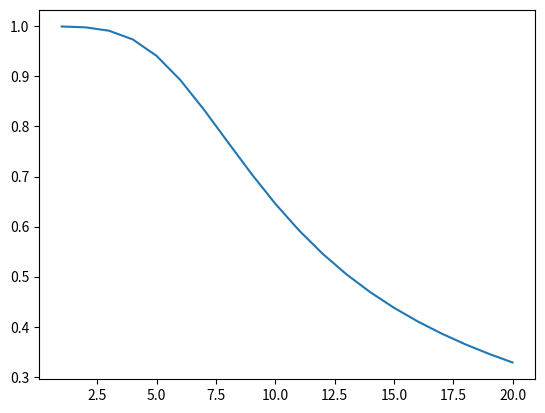

Source code (Python):
# FILE HAS BEEN DEVELOPED BY LIGMA NATION SUCKS INC.

import functools
from math import factorial
import matplotlib.pyplot as plt
import numpy as np

args = [1 / 7, 1 / 46, 20, 0]


def mult(arr: list) -> float:
    """
    :param arr: list of numbers
    :return: multiplication of elements
    """
    t = 1
    for i in arr:
        t *= i
    return t


# Функция для просчёта вероятности отказа
@functools.lru_cache()
def Pi(lam, mu, n, m, pos=None, nu=None):
    """
    :param lam: -
    :param mu: -
    :param n: amount of factory lines
    :param m: query amount
    :param pos: if None returns possibility of reject else possibility of pos position
    :return: possibility of reject
    """
    p0 = 0
    ro = lam / mu
    if m == -2:
        m = 100
        sum1 = sum([ro ** i / factorial(i) for i in range(n + 1)])

        sum2 = 0
        for j in range(1, m + 1):
            prod = 1
            for k_ in range(1, j + 1):
                prod *= (n * mu + k_ * nu)
            sum2 += lam ** j / prod

        p0 = 1 / (sum1 + (ro ** n / factorial(n)) * sum2)
        if 0 <= pos <= n:
            return p0 * ro ** pos / factorial(pos)
        j = pos - n
        return p0 * ro ** n / factorial(n) * mult([lam / (n * mu + k_ * nu) for k_ in range(1, j + 1)])
    elif m == -1:
        q = sum([ro ** i / factorial(i) for i in range(0, n + 1)]) + ro ** (n + 1) / factorial(n) / (n - ro)
        p0 = 1 / q
    else:
        for i in range(n + 1):
            p0 += ro ** i / factorial(i)
        p0 = 1 / (p0 + (ro ** n / factorial(n)) * sum([(ro ** j / n ** j) for j in range(1, m + 1)]))
    if pos == None:
        return (ro ** (n + m) / (factorial(n) * n ** m)) * p0
    return (ro ** pos / (factorial(min(n, pos)) * n ** max(0, pos - n))) * p0


def task1_2():
    # Начальные параметры для Pi (lam, mu, n, m), pos определяется отдельно
    args1 = args.copy()
    args2 = args.copy()

    # Ответы в формате вида (значения графика по икс: list, значения графика по игрек: list)
    ans_to_var_n = []
    ans_to_var_m = []
    for i in range(20): ans_to_var_n.append([]), ans_to_var_m.append([])

    # Блок просчёта вероятности отказа (0)
    for i in range(1, 20 + 1):
        p_otk_ni = []
        p_otk_mi = []
        args1[2] = i
        args2[3] = i
        for j in range(1, 20 + 1):
            args1[3] = j
            args2[2] = j
            p_otk_ni.append(Pi(*args1))
            p_otk_mi.append(Pi(*args2))
        ans_to_var_n[0].append((range(1, 20 + 1), p_otk_ni))
        ans_to_var_m[0].append((range(1, 20 + 1), p_otk_mi))
    # for i in ans_to_var_n[1]: plt.plot(*i)

    # Блок просчёта матожидания (1)
    for i in range(1, 20 + 1):
        args1[2] = i
        args2[3] = i
        ys_var_m = []
        ys_var_n = []
        for j in range(1, 21):
            args1[3] = j
            args2[2] = j
            ys_var_m.append(sum([Pi(*args1, k) * min(k, i) for k in range(i + j + 1)]))
            ys_var_n.append(sum([Pi(*args2, k) * min(k, j) for k in range(i + j + 1)]))
        ans_to_var_m[1].append((list(range(1, 21)), ys_var_m))
        ans_to_var_n[1].append((list(range(1, 21)), ys_var_n))

    # for i in ans_to_var_n[1]: plt.plot(*i)

    # Блок расчёта коэффициента загруженности операторов (2)

    for i in ans_to_var_n[1]:
        new_q = [i[1][k] / i[0][k] for k in range(len(i[1]))]
        ans_to_var_n[2].append((i[0], new_q))
    for i in range(1, len(ans_to_var_m[1]) + 1):
        new_q = np.array(ans_to_var_m[1][i - 1][1]) / i
        ans_to_var_m[2].append((ans_to_var_m[1][i - 1][0], new_q))
    # for i in ans_to_var_m[2]: plt.plot(*i)

    # Блок расчёта вероятности существования очереди (3)
    for i in range(1, 21):
        args1[2] = i
        args2[3] = i
        ys_var_n = []
        ys_var_m = []
        for j in range(1, 21):
            args1[3] = j
            args2[2] = j
            ys_var_n.append(sum([Pi(*args1, i + k) for k in range(1, j + 1)]))
            ys_var_m.append(sum([Pi(*args2, j + k) for k in range(1, i + 1)]))
        ans_to_var_m[3].append((range(1, 21), ys_var_m))
        ans_to_var_n[3].append((range(1, 21), ys_var_n))
    # for i in ans_to_var_m[3]: plt.plot(*i)

    # Блок расчёта матожидания длины очереди (4)
    for i in range(1, 21):
        args1[2] = i
        args2[3] = i
        ys_var_m = []
        ys_var_n = []
        for j in range(1, 21):
            ys_var_m.append(sum([Pi(*args1[:3], j, k + i) * k for k in range(1, j + 1)]))
            ys_var_n.append(sum([Pi(*args1[:2], j, i, j + k) * k for k in range(1, i + 1)]))
        ans_to_var_m[4].append((range(1, 21), ys_var_m))
        ans_to_var_n[4].append((range(1, 21), ys_var_n))
    # for i in ans_to_var_n[4]: plt.plot(*i)

    # Блок расчёта коэффициента занятости мест (5)
    for i in ans_to_var_m[4]:
        new_q = [i[1][k] / i[0][k] for k in range(len(i[1]))]
        ans_to_var_m[5].append((i[0], new_q))
    for i in range(1, len(ans_to_var_n[4]) + 1):
        new_q = np.array(ans_to_var_n[4][i - 1][1]) / i
        ans_to_var_n[5].append((ans_to_var_n[4][i - 1][0], new_q))
    # for i in ans_to_var_m[5]: plt.plot(*i)

def task1_3():
    ans = []
    for i in range(20): ans.append([])
    args1 = args.copy()
    args1[-1] = -1

    ro = args1[0] / args1[1]
    # Блок подсчёта числа занятых операторов (0)
    ans[0] = [[range(1, 21), [ro] * 20]]

    # Блок подсчёта коэффициента загрузки операторов (1)
    ans[1] = [[range(1, 21), [ro / i for i in range(1, 21)]]]

    # Блок подсчёта вероятности сущестсования очереди
    ans[2] = [[range(1, 21), [Pi(*args1[:2], i, -1, i) * ro / (i - ro) for i in range(1, 21)]]]

    # Блок подсчёта матожидания длины очереди в зависимости от числа операторов
    ans[3] = [[range(1, 21), [Pi(*args1[:2], i, -1, i) * ro / i / (1 - ro / i) ** 2 for i in range(1, 21)]]]

    return ans


def task1_4():
    ans = []
    nyu = 1/66
    for i in range(20): ans.append([])
    args1 = args.copy()
    # Блок расчёта матожидания количества занятых операторов СВО (0)
    vars = []
    for n in range(1, 20 + 1):
        mat = n - sum([(n - i) * Pi(*args[:2], n, -2, i, nyu) for i in range(n + 1)])
        vars.append(mat)
    ans[0] = [(range(1, 21), vars)]

    # Блок расчёта коэффициента загрузки операторов (1)
    vars = []
    for n in range(1, 20 + 1):
        mat = (n - sum([(n - i) * Pi(*args[:2], n, -2, i, nyu) for i in range(n + 1)])) / n
        vars.append(mat)
    ans[1] = [(range(1, 21), vars)]

    # Блок расчёта существования очереди (2)
    vars = []
    for n in range(1, 21):
        mat = 1 - sum([Pi(*args[:2], n, -2, i, nyu) for i in range(n + 1)])
        vars.append(mat)
    ans[2] = [(range(1, 21), vars)]

    # Блок расчёта матожидание длины очереди (3)
    vars = []
    for n in range(1, 21):
        mat = sum([i * Pi(*args1[:2], n, -2, i, nyu) for i in range(n + 1, 101)])
        vars.append(mat)
    ans[3] = [(range(1, 21), vars)]
    return ans.copy()


if __name__ == '__main__':
    anses = task1_4()
    for i in anses[1]: plt.plot(*i)
    plt.show()
    plt.close()
